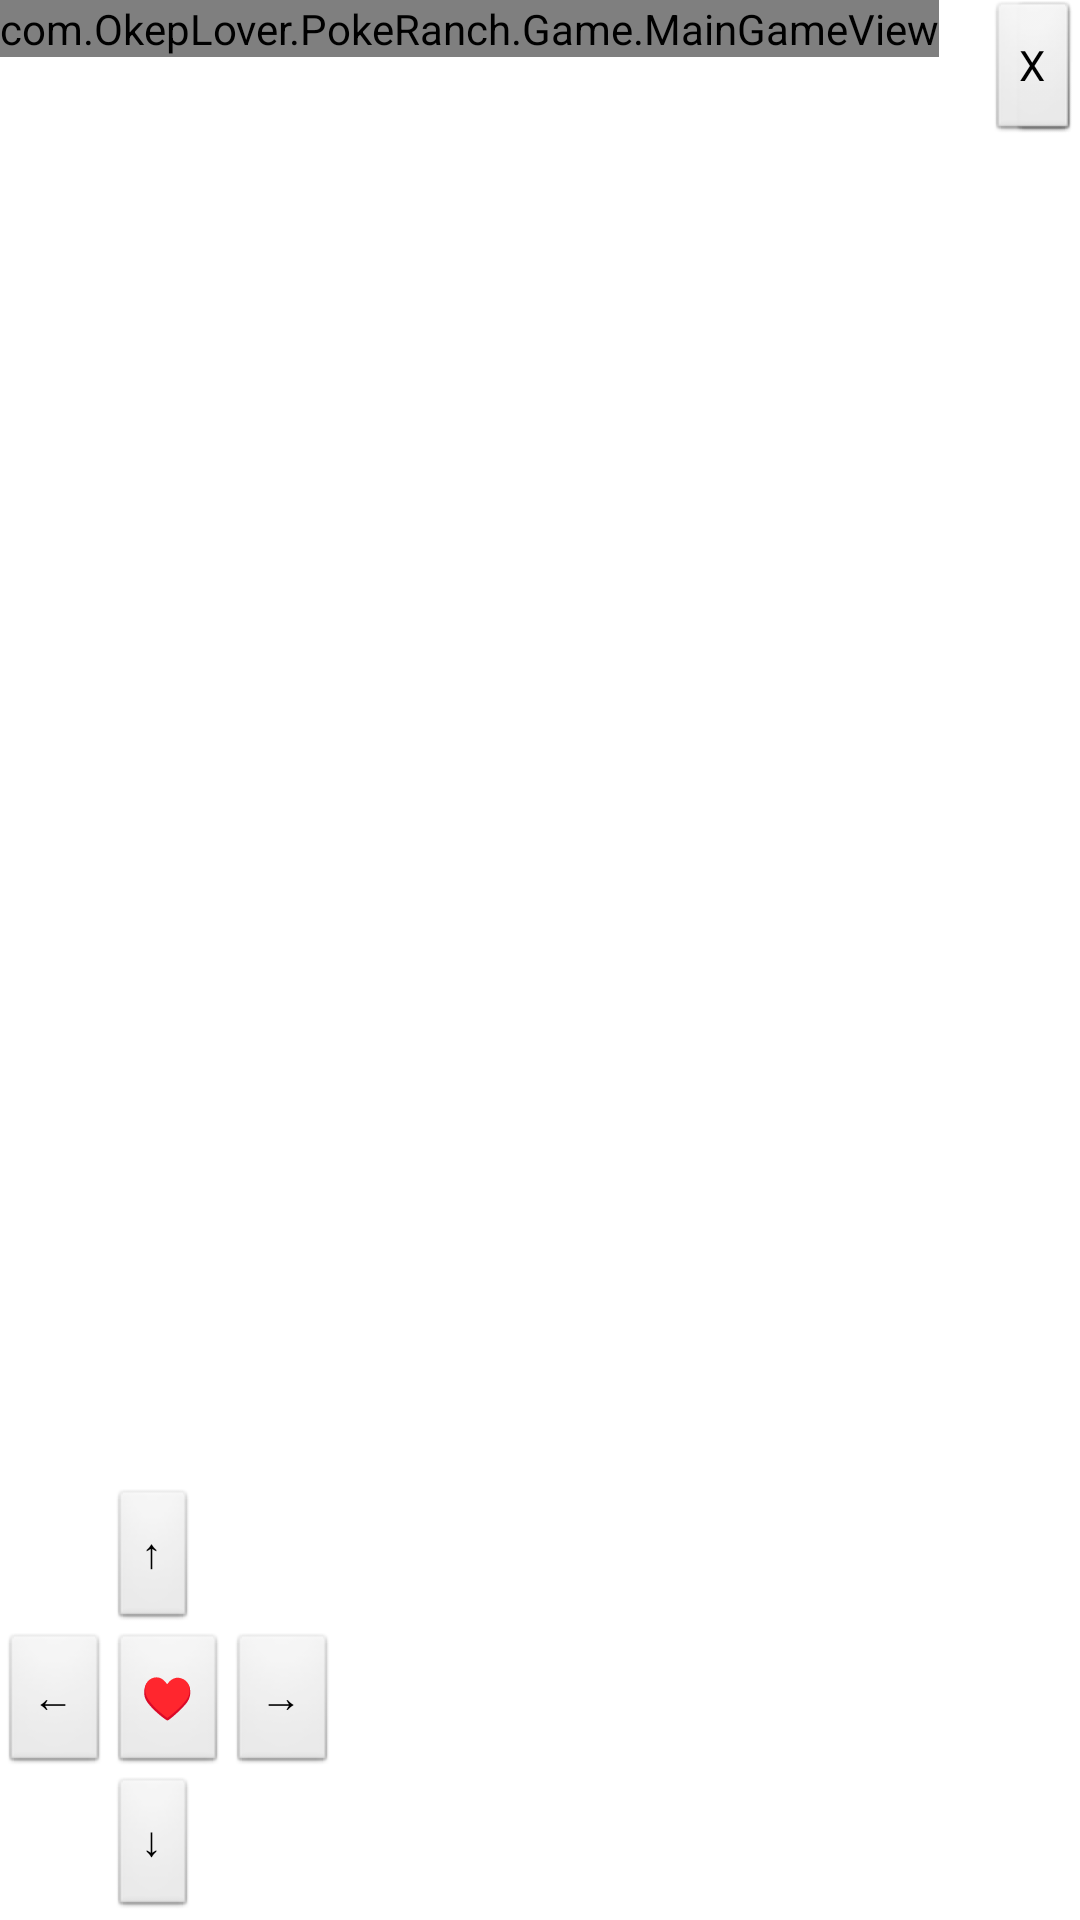

Android layout source for this screen:
<!-- AndroidManifest.xml: application theme AppTheme -->
<!-- res/layout/main_game_activity.xml -->
<?xml version="1.0" encoding="utf-8"?>
<FrameLayout xmlns:android="http://schemas.android.com/apk/res/android"
    android:layout_width="match_parent"
    android:layout_height="match_parent" >
    <com.OkepLover.PokeRanch.Game.MainGameView
        android:id="@+id/main_game_activity"
        android:layout_width="wrap_content"
        android:layout_height="wrap_content"
    />
     <include
        android:layout_gravity="right"
        layout="@layout/placebutton"
        android:id="@+id/place_game_button"
        android:layout_width="wrap_content"
        android:layout_height="wrap_content"
     />
     
    <include
        android:layout_gravity="right"
        layout="@layout/specialbutton"
        android:id="@+id/special_game_button"
        android:layout_width="wrap_content"
        android:layout_height="wrap_content"
     />

    <include
        android:layout_gravity="bottom"
        android:id="@+id/main_game_button"
        android:layout_width="wrap_content"
        android:layout_height="wrap_content"
        layout="@layout/button" />

</FrameLayout>
<!-- res/layout/placebutton.xml (included above) -->
<?xml version="1.0" encoding="utf-8"?>
<LinearLayout xmlns:android="http://schemas.android.com/apk/res/android"
    android:layout_width="wrap_content"
    android:layout_height="wrap_content"
    android:layout_alignParentBottom="true"
    android:layout_alignParentLeft="true"
    android:layout_alignParentRight="true"
    android:orientation="horizontal" >


        <Button
            android:id="@+id/placeButton"
            android:layout_width="wrap_content"
            android:layout_height="wrap_content"
            />
        
        
    </LinearLayout>
<!-- res/layout/specialbutton.xml (included above) -->
<?xml version="1.0" encoding="utf-8"?>
<LinearLayout xmlns:android="http://schemas.android.com/apk/res/android"
    android:layout_width="wrap_content"
    android:layout_height="wrap_content"
    android:layout_alignParentBottom="true"
    android:layout_alignParentLeft="true"
    android:layout_alignParentRight="true"
    android:orientation="horizontal" >


        <Button
            android:id="@+id/specialButton"
            android:layout_width="wrap_content"
            android:layout_height="wrap_content"
            android:text="@string/Special"
            />
        
        
    </LinearLayout>
<!-- res/layout/button.xml (included above) -->
<?xml version="1.0" encoding="utf-8"?>
<GridLayout xmlns:android="http://schemas.android.com/apk/res/android"
    android:id="@+id/GridLayout1"
    android:layout_width="wrap_content"
    android:layout_height="wrap_content"
    android:columnCount="4"
    android:orientation="horizontal" >

    <Button
        android:id="@+id/buttonLEFT"
        android:layout_column="0"
        android:layout_gravity="left"
        android:layout_row="2"
        android:text="@string/left" />

    <Space
        android:layout_column="1"
        android:layout_gravity="fill_vertical"
        android:layout_row="5" />

    <Button
        android:id="@+id/buttonUP"
        android:layout_column="2"
        android:layout_gravity="left|top"
        android:layout_row="0"
        android:text="@string/up" />

    <Button
        android:id="@+id/buttonRIGHT"
        android:layout_column="3"
        android:layout_gravity="left|top"
        android:layout_row="2"
        android:text="@string/right" />

    <Button
        android:id="@+id/buttonDOWN"
        android:layout_column="2"
        android:layout_gravity="left|top"
        android:layout_row="6"
        android:text="@string/down" />

    <Button
        android:id="@+id/LoveLove"
        android:layout_column="2"
        android:layout_gravity="left|top"
        android:layout_row="2"
        android:text="@string/Love" />

</GridLayout>
<!-- resources referenced by this layout -->
<resources>
  <string name="Love">♥</string>
  <string name="Special">X</string>
  <string name="down">↓</string>
  <string name="left">←</string>
  <string name="right">→</string>
  <string name="up">↑</string>
  <style name="AppTheme" parent="AppBaseTheme">
          
      </style>
  <style name="AppBaseTheme" parent="android:Theme.Light">
          
      </style>
</resources>
